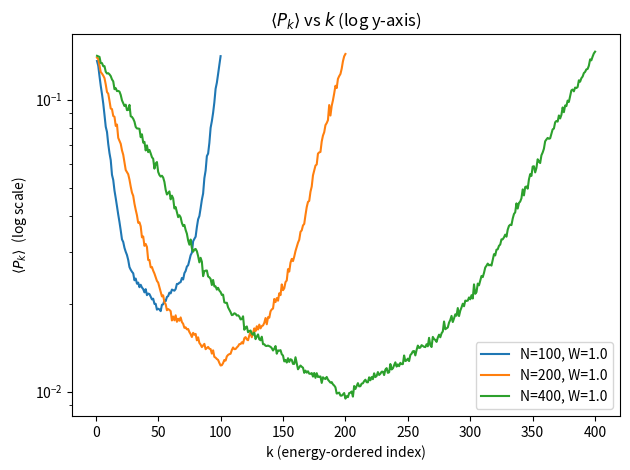
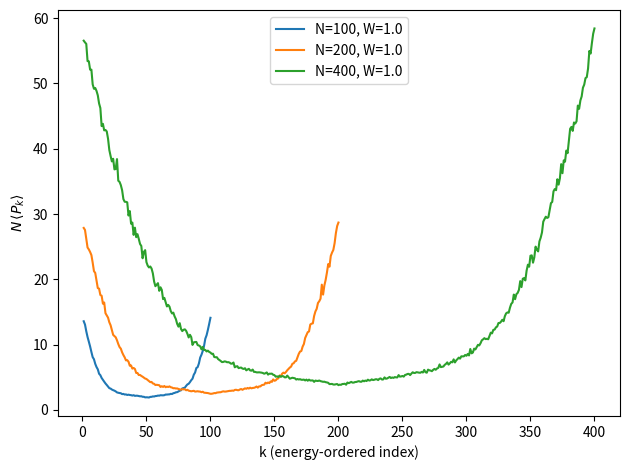
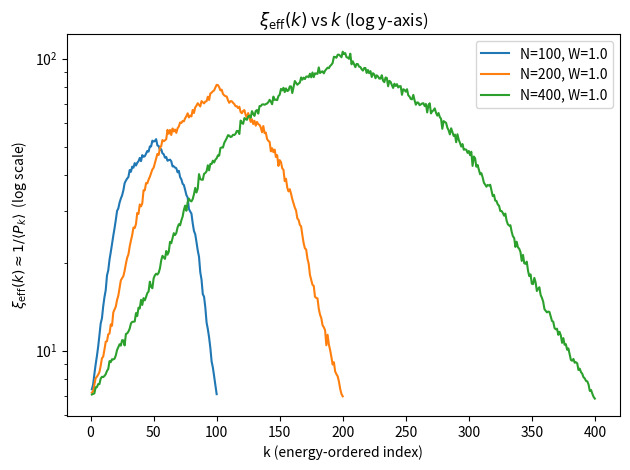
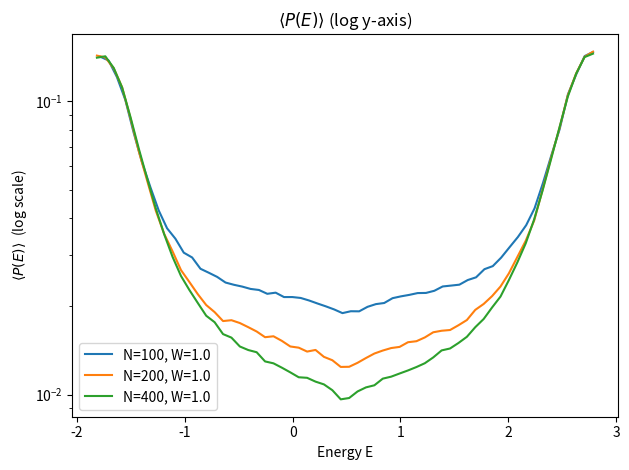
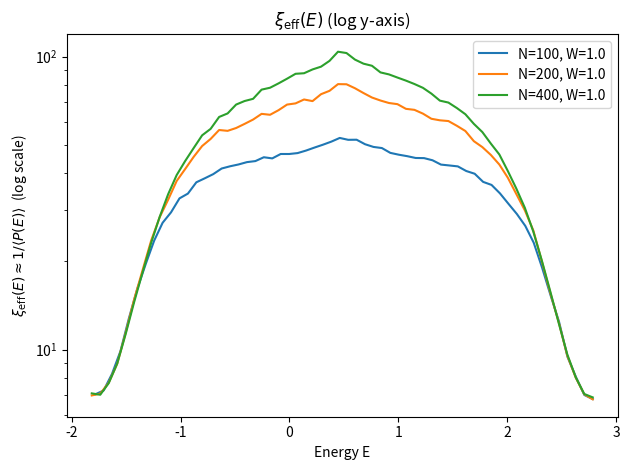
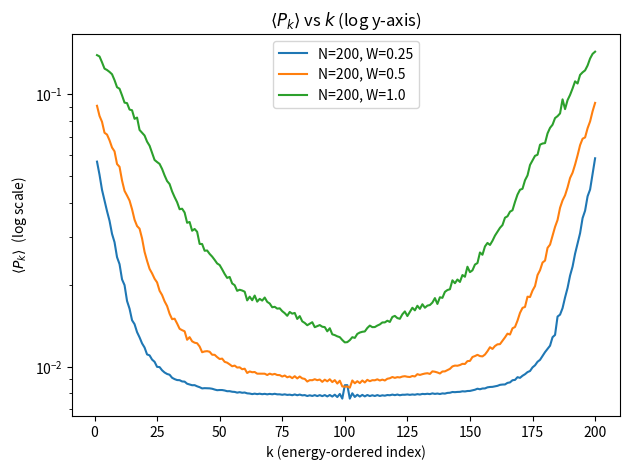
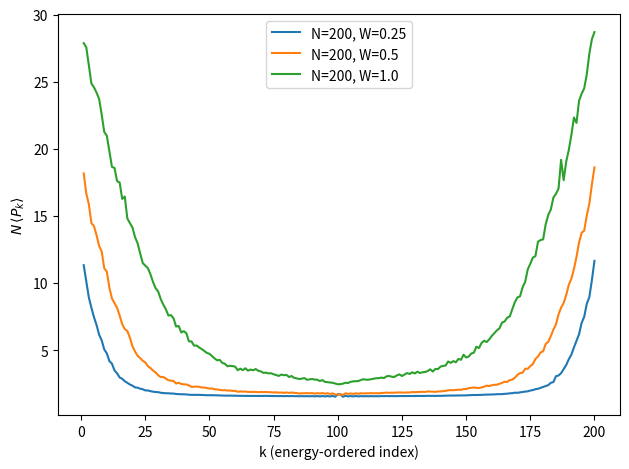
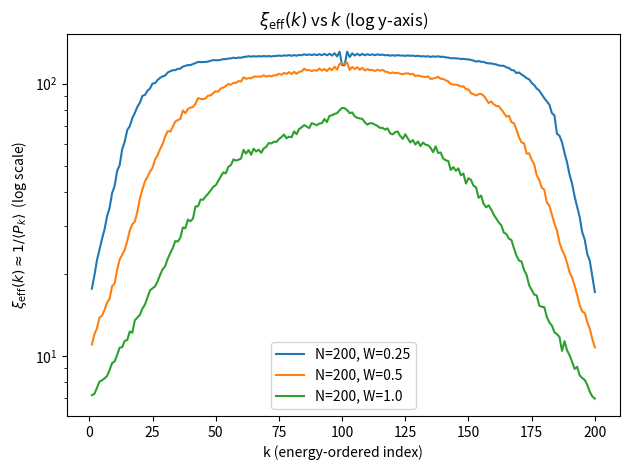
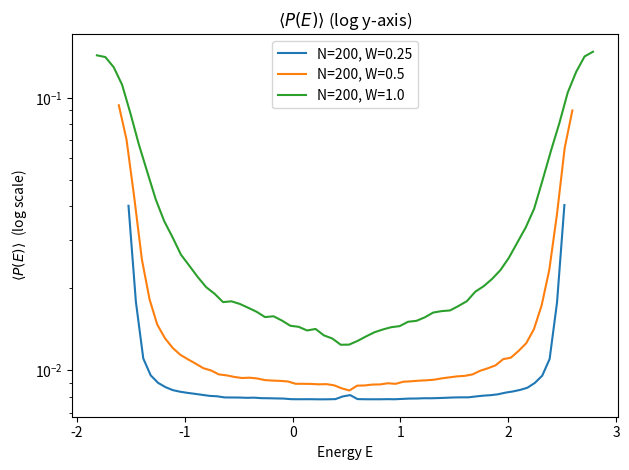
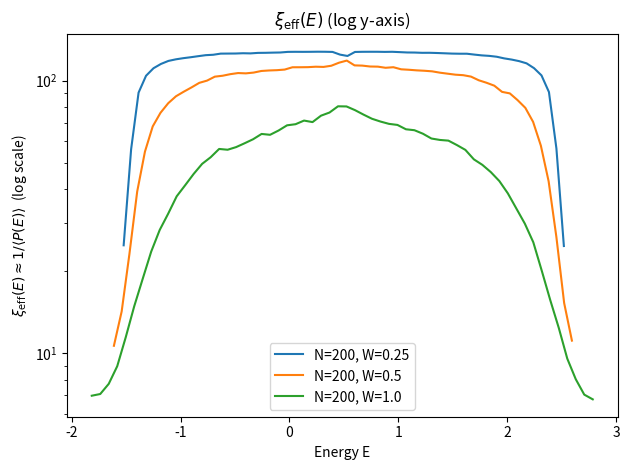

Write the Python code that produced these figures, in order.

from __future__ import annotations
from dataclasses import dataclass
from pathlib import Path
import numpy as np
import matplotlib.pyplot as plt


# -------------------------
# Sampling disorder (mu_i)
# -------------------------
def sample_mu(
    N: int,
    W: float = 1.0,
    mu0: float = 0.5,
    rng: np.random.Generator | None = None,
) -> np.ndarray:

    if rng is None:
        rng = np.random.default_rng()
    u = rng.random(N)
    return mu0 + W * (u - 0.5)


# -------------------------
# Build Hamiltonian (PBC)
# -------------------------
def build_hamiltonian_pbc(mu: np.ndarray, t: float = 1.0) -> np.ndarray:
    N = mu.size
    H = np.zeros((N, N), dtype=float)
    np.fill_diagonal(H, mu)

    idx = np.arange(N - 1)
    H[idx, idx + 1] = -t
    H[idx + 1, idx] = -t

    # PBC wrap
    H[0, N - 1] = -t
    H[N - 1, 0] = -t
    return H


# -------------------------
# Diagonalize and compute P_k
# -------------------------
def diagonalize_and_ipr(mu: np.ndarray, t: float = 1.0) -> tuple[np.ndarray, np.ndarray]:
    H = build_hamiltonian_pbc(mu, t=t)
    E, V = np.linalg.eigh(H)     # columns are eigenvectors
    P = np.sum(np.abs(V) ** 4, axis=0)  # P_k = sum_i |psi_{i,k}|^4
    return E, P


# -------------------------
# Results container
# -------------------------
@dataclass
class PRResults:
    N: int
    t: float
    W: float
    mu0: float
    R: int

    mean_Ek: np.ndarray
    mean_Pk: np.ndarray
    stderr_Pk: np.ndarray

    E_bins: np.ndarray | None = None
    mean_P_of_E: np.ndarray | None = None
    stderr_P_of_E: np.ndarray | None = None


# -------------------------
# Disorder averaging
# -------------------------
def compute_pr_statistics(
    N: int,
    W: float,
    R: int = 500,
    t: float = 1.0,
    mu0: float = 0.5,
    seed: int | None = 0,
    energy_bins: int | None = 60,
) -> PRResults:
    rng = np.random.default_rng(seed)

    Es = np.empty((R, N), dtype=float)
    Ps = np.empty((R, N), dtype=float)

    for r in range(R):
        mu = sample_mu(N, W=W, mu0=mu0, rng=rng)
        E, P = diagonalize_and_ipr(mu, t=t)
        Es[r] = E
        Ps[r] = P

    mean_Ek = Es.mean(axis=0)
    mean_Pk = Ps.mean(axis=0)
    stderr_Pk = Ps.std(axis=0, ddof=1) / np.sqrt(R)

    res = PRResults(
        N=N, t=t, W=W, mu0=mu0, R=R,
        mean_Ek=mean_Ek,
        mean_Pk=mean_Pk,
        stderr_Pk=stderr_Pk,
    )

    # Energy-binned averages
    if energy_bins is not None and energy_bins > 5:
        E_all = Es.ravel()
        P_all = Ps.ravel()

        E_min, E_max = float(E_all.min()), float(E_all.max())
        bins = np.linspace(E_min, E_max, energy_bins + 1)
        bin_centers = 0.5 * (bins[:-1] + bins[1:])

        b = np.digitize(E_all, bins) - 1
        valid = (b >= 0) & (b < energy_bins)
        b = b[valid]
        P_all = P_all[valid]

        mean_P_of_E = np.full(energy_bins, np.nan)
        stderr_P_of_E = np.full(energy_bins, np.nan)

        for j in range(energy_bins):
            mask = (b == j)
            if np.any(mask):
                pj = P_all[mask]
                mean_P_of_E[j] = pj.mean()
                stderr_P_of_E[j] = pj.std(ddof=1) / np.sqrt(pj.size) if pj.size > 1 else 0.0

        res.E_bins = bin_centers
        res.mean_P_of_E = mean_P_of_E
        res.stderr_P_of_E = stderr_P_of_E

    return res


# -------------------------
# Localization length proxy
# -------------------------
def xi_eff_from_P(P: np.ndarray, cap: float | None = None) -> np.ndarray:
    xi = 1.0 / np.maximum(P, 1e-300)
    if cap is not None:
        xi = np.minimum(xi, cap)
    return xi


# -------------------------
# Plot + save helpers
# -------------------------
def ensure_outdir(outdir: str | Path) -> Path:
    out = Path(outdir)
    out.mkdir(parents=True, exist_ok=True)
    return out


def save_fig(outpath: Path, dpi: int = 300) -> None:
    outpath.parent.mkdir(parents=True, exist_ok=True)
    plt.savefig(outpath, dpi=dpi, bbox_inches="tight")
    plt.close()


# -------------------------
# Plotting functions (results pack)
# -------------------------
def plot_Pk_vs_k(results_list: list[PRResults], show_errorbars: bool = False) -> None:
    plt.figure()
    for res in results_list:
        k = np.arange(1, res.N + 1)
        if show_errorbars:
            plt.errorbar(k, res.mean_Pk, yerr=res.stderr_Pk, capsize=2, label=f"N={res.N}, W={res.W}")
        else:
            plt.plot(k, res.mean_Pk, label=f"N={res.N}, W={res.W}")
    plt.xlabel("k (energy-ordered index)")
    plt.ylabel(r"$\langle P_k\rangle$  (log scale)")
    plt.yscale("log")
    plt.title(r"$\langle P_k\rangle$ vs $k$ (log y-axis)")
    plt.legend()
    plt.tight_layout()



def plot_NPk_vs_k(results_list: list[PRResults], show_errorbars: bool = False) -> None:
    plt.figure()
    for res in results_list:
        k = np.arange(1, res.N + 1)
        y = res.N * res.mean_Pk
        if show_errorbars:
            plt.errorbar(k, y, yerr=res.N * res.stderr_Pk, capsize=2, label=f"N={res.N}, W={res.W}")
        else:
            plt.plot(k, y, label=f"N={res.N}, W={res.W}")
    plt.xlabel("k (energy-ordered index)")
    plt.ylabel(r"$N\,\langle P_k\rangle$")
    plt.legend()
    plt.tight_layout()


def plot_xi_eff_k(results_list: list[PRResults], cap_to_N: bool = True) -> None:
    plt.figure()
    for res in results_list:
        k = np.arange(1, res.N + 1)
        cap = float(res.N) if cap_to_N else None
        xi = xi_eff_from_P(res.mean_Pk, cap=cap)
        plt.plot(k, xi, label=f"N={res.N}, W={res.W}")
    plt.xlabel("k (energy-ordered index)")
    plt.ylabel(r"$\xi_{\mathrm{eff}}(k)\approx 1/\langle P_k\rangle$  (log scale)")
    plt.yscale("log")
    plt.title(r"$\xi_{\mathrm{eff}}(k)$ vs $k$ (log y-axis)")
    plt.legend()
    plt.tight_layout()


def plot_P_of_E(results_list: list[PRResults]) -> None:
    plt.figure()
    for res in results_list:
        if res.E_bins is None or res.mean_P_of_E is None:
            continue
        plt.plot(res.E_bins, res.mean_P_of_E, label=f"N={res.N}, W={res.W}")
    plt.xlabel("Energy E")
    plt.ylabel(r"$\langle P(E)\rangle$  (log scale)")
    plt.yscale("log")
    plt.title(r"$\langle P(E)\rangle$ (log y-axis)")
    plt.legend()
    plt.tight_layout()


def plot_xi_eff_E(results_list: list[PRResults], cap_to_N: bool = True) -> None:
    plt.figure()
    for res in results_list:
        if res.E_bins is None or res.mean_P_of_E is None:
            continue
        cap = float(res.N) if cap_to_N else None
        xiE = xi_eff_from_P(res.mean_P_of_E, cap=cap)
        plt.plot(res.E_bins, xiE, label=f"N={res.N}, W={res.W}")
    plt.xlabel("Energy E")
    plt.ylabel(r"$\xi_{\mathrm{eff}}(E)\approx 1/\langle P(E)\rangle$  (log scale)")
    plt.yscale("log")
    plt.title(r"$\xi_{\mathrm{eff}}(E)$ (log y-axis)")
    plt.legend()
    plt.tight_layout()


# -------------------------
# Main: compute + save all plots
# -------------------------
if __name__ == "__main__":
    outdir = ensure_outdir("figures")

    # Parameters
    Ns = [100, 200, 400]
    Ws = [0.25, 0.5, 1.0]
    R = 300
    t = 1.0
    mu0 = 0.5
    seed = 123
    energy_bins = 60

    # -------------------------
    # A) Fixed W, varying N
    # -------------------------
    fixed_W = 1.0
    res_fixedW = [
        compute_pr_statistics(N=N, W=fixed_W, R=R, t=t, mu0=mu0, seed=seed, energy_bins=energy_bins)
        for N in Ns
    ]

    plot_Pk_vs_k(res_fixedW, show_errorbars=False)
    save_fig(outdir / f"Pk_vs_k_fixedW_{fixed_W}_Ns_{'-'.join(map(str, Ns))}_R{R}.png")

    plot_NPk_vs_k(res_fixedW, show_errorbars=False)
    save_fig(outdir / f"NPK_vs_k_fixedW_{fixed_W}_Ns_{'-'.join(map(str, Ns))}_R{R}.png")

    plot_xi_eff_k(res_fixedW, cap_to_N=True)
    save_fig(outdir / f"xi_eff_k_fixedW_{fixed_W}_Ns_{'-'.join(map(str, Ns))}_R{R}.png")

    plot_P_of_E(res_fixedW)
    save_fig(outdir / f"P_of_E_fixedW_{fixed_W}_Ns_{'-'.join(map(str, Ns))}_R{R}.png")

    plot_xi_eff_E(res_fixedW, cap_to_N=True)
    save_fig(outdir / f"xi_eff_E_fixedW_{fixed_W}_Ns_{'-'.join(map(str, Ns))}_R{R}.png")

    # -------------------------
    # B) Fixed N, varying W
    # -------------------------
    fixed_N = 200
    res_fixedN = [
        compute_pr_statistics(N=fixed_N, W=W, R=R, t=t, mu0=mu0, seed=seed, energy_bins=energy_bins)
        for W in Ws
    ]

    plot_Pk_vs_k(res_fixedN, show_errorbars=False)
    save_fig(outdir / f"Pk_vs_k_fixedN_{fixed_N}_Ws_{'-'.join(map(str, Ws))}_R{R}.png")

    plot_NPk_vs_k(res_fixedN, show_errorbars=False)
    save_fig(outdir / f"NPK_vs_k_fixedN_{fixed_N}_Ws_{'-'.join(map(str, Ws))}_R{R}.png")

    plot_xi_eff_k(res_fixedN, cap_to_N=True)
    save_fig(outdir / f"xi_eff_k_fixedN_{fixed_N}_Ws_{'-'.join(map(str, Ws))}_R{R}.png")

    plot_P_of_E(res_fixedN)
    save_fig(outdir / f"P_of_E_fixedN_{fixed_N}_Ws_{'-'.join(map(str, Ws))}_R{R}.png")

    plot_xi_eff_E(res_fixedN, cap_to_N=True)
    save_fig(outdir / f"xi_eff_E_fixedN_{fixed_N}_Ws_{'-'.join(map(str, Ws))}_R{R}.png")

    print(f"Saved all result plots to: {outdir.resolve()}")
